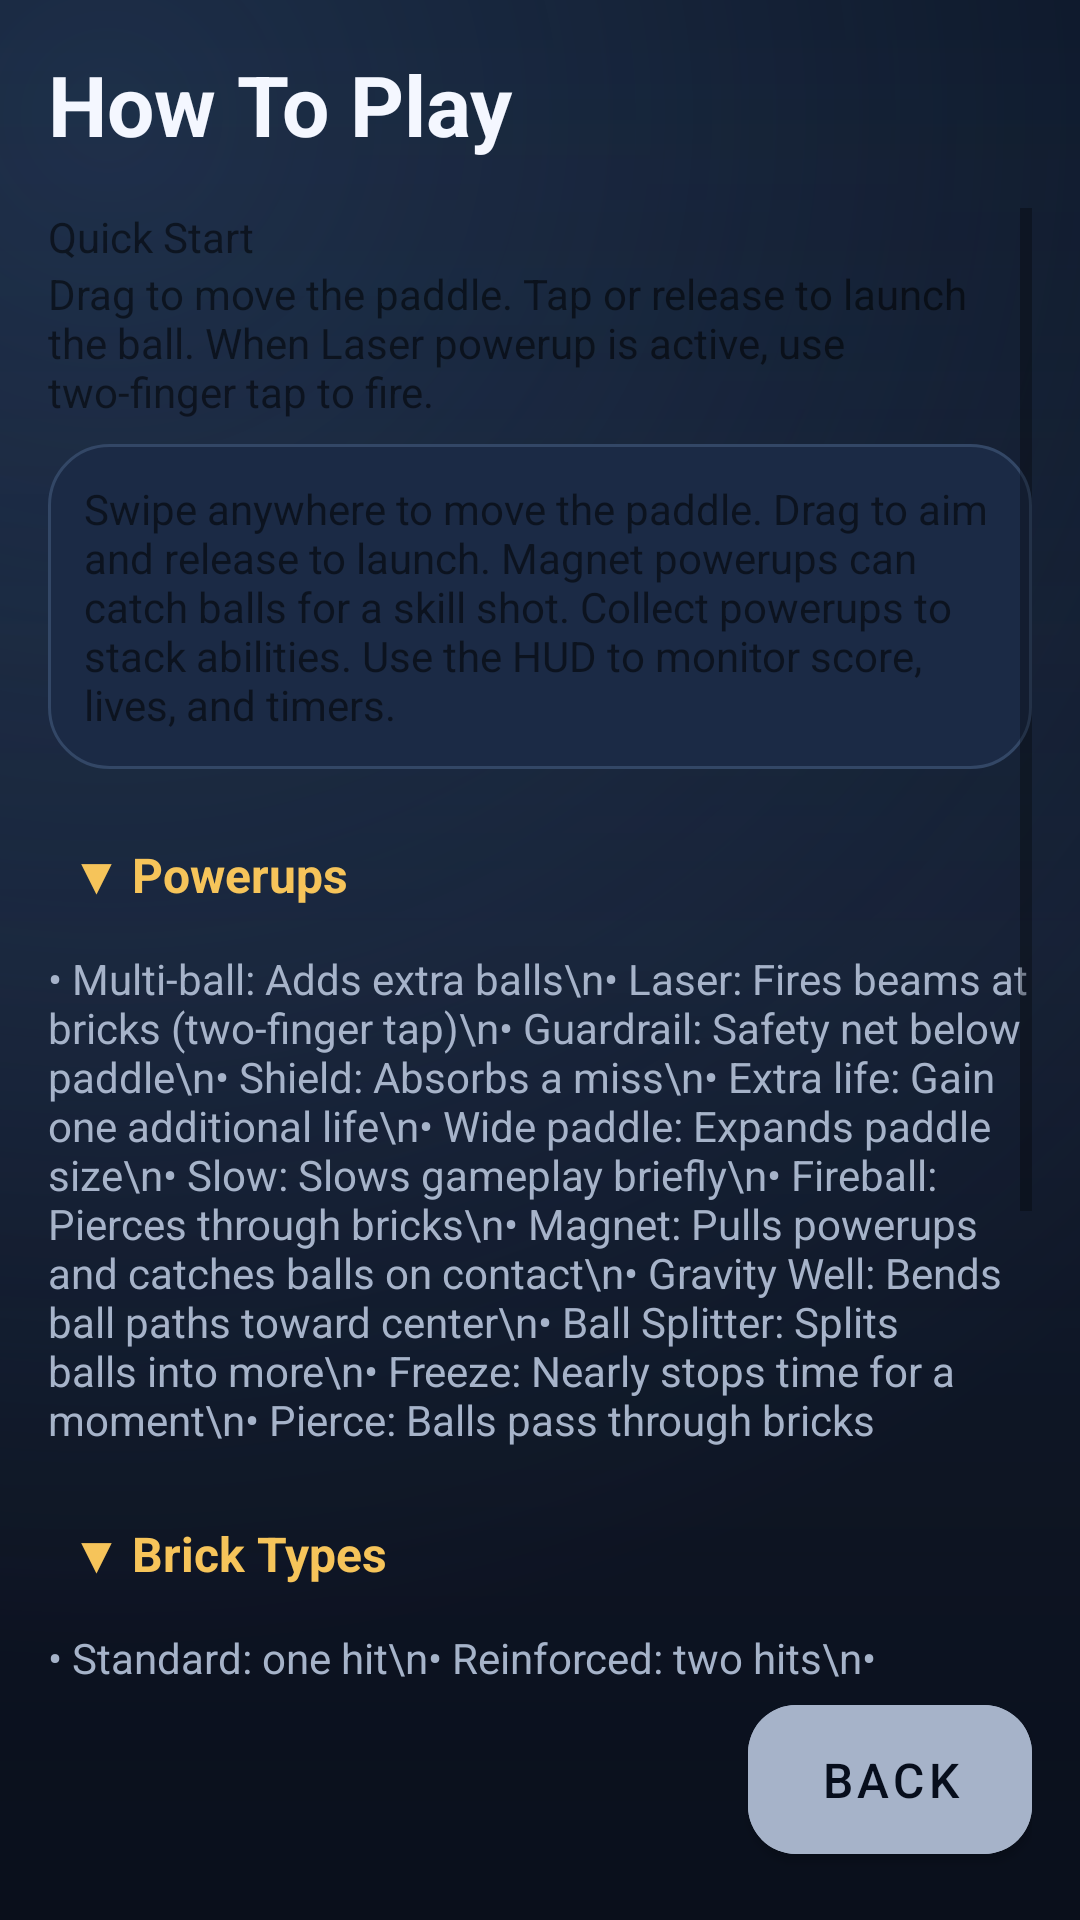

Layout XML and referenced resources for this Android screen:
<!-- AndroidManifest.xml: application theme Theme.BreakoutPlus -->
<!-- res/layout/activity_howto.xml -->
<androidx.constraintlayout.widget.ConstraintLayout xmlns:android="http://schemas.android.com/apk/res/android"
    xmlns:app="http://schemas.android.com/apk/res-auto"
    android:layout_width="match_parent"
    android:layout_height="match_parent"
    android:background="@drawable/menu_background"
    android:padding="@dimen/bp_margin">

    <TextView
        android:id="@+id/howtoTitle"
        style="@style/Text.BreakoutPlus.ScreenTitle"
        android:layout_width="wrap_content"
        android:layout_height="wrap_content"
        android:text="How To Play"
        app:layout_constraintStart_toStartOf="parent"
        app:layout_constraintTop_toTopOf="parent" />

    <ScrollView
        android:id="@+id/howtoScroll"
        android:layout_width="0dp"
        android:layout_height="0dp"
        android:layout_marginTop="16dp"
        app:layout_constraintBottom_toTopOf="@id/howtoFooter"
        app:layout_constraintEnd_toEndOf="parent"
        app:layout_constraintStart_toStartOf="parent"
        app:layout_constraintTop_toBottomOf="@id/howtoTitle">

        <LinearLayout
            android:id="@+id/howtoList"
            android:layout_width="match_parent"
            android:layout_height="wrap_content"
            android:paddingBottom="8dp"
            android:orientation="vertical">

            <TextView
                style="@style/Text.BreakoutPlus.Caption"
                android:layout_width="wrap_content"
                android:layout_height="wrap_content"
                android:text="@string/label_howto_hint" />

            <TextView
                style="@style/Text.BreakoutPlus.Body"
                android:layout_width="match_parent"
                android:layout_height="wrap_content"
                android:text="@string/howto_controls"
                />

            <TextView
                android:id="@+id/howtoQuickBody"
                style="@style/Text.BreakoutPlus.Body"
                android:layout_width="match_parent"
                android:layout_height="wrap_content"
                android:layout_marginTop="8dp"
                android:background="@drawable/card_background"
                android:padding="12dp"
                android:text="Swipe anywhere to move the paddle. Drag to aim and release to launch. Magnet powerups can catch balls for a skill shot. Collect powerups to stack abilities. Use the HUD to monitor score, lives, and timers."
                />

            <TextView
                android:id="@+id/powerupsHeader"
                android:layout_width="match_parent"
                android:layout_height="wrap_content"
                android:layout_marginTop="16dp"
                android:background="?android:attr/selectableItemBackground"
                android:clickable="true"
                android:focusable="true"
                android:padding="8dp"
                android:text="▼ Powerups"
                android:textColor="@color/bp_gold"
                android:textSize="@dimen/bp_body_text_size"
                android:textStyle="bold" />

            <TextView
                android:id="@+id/powerupsContent"
                android:layout_width="match_parent"
                android:layout_height="wrap_content"
                android:layout_marginTop="6dp"
                android:text="• Multi-ball: Adds extra balls\n• Laser: Fires beams at bricks (two-finger tap)\n• Guardrail: Safety net below paddle\n• Shield: Absorbs a miss\n• Extra life: Gain one additional life\n• Wide paddle: Expands paddle size\n• Slow: Slows gameplay briefly\n• Fireball: Pierces through bricks\n• Magnet: Pulls powerups and catches balls on contact\n• Gravity Well: Bends ball paths toward center\n• Ball Splitter: Splits balls into more\n• Freeze: Nearly stops time for a moment\n• Pierce: Balls pass through bricks"
                android:textColor="@color/bp_gray"
                android:textSize="@dimen/bp_small_text_size" />

            <TextView
                android:id="@+id/bricksHeader"
                android:layout_width="match_parent"
                android:layout_height="wrap_content"
                android:layout_marginTop="16dp"
                android:background="?android:attr/selectableItemBackground"
                android:clickable="true"
                android:focusable="true"
                android:padding="8dp"
                android:text="▼ Brick Types"
                android:textColor="@color/bp_gold"
                android:textSize="@dimen/bp_body_text_size"
                android:textStyle="bold" />

            <TextView
                android:id="@+id/bricksContent"
                android:layout_width="match_parent"
                android:layout_height="wrap_content"
                android:layout_marginTop="6dp"
                android:text="• Standard: one hit\n• Reinforced: two hits\n• Armored: three hits\n• Explosive: damages surrounding bricks\n• Unbreakable: requires fireball/laser\n• Moving: slides horizontally\n• Spawning: breaks into child bricks\n• Phase: changes phases with new HP\n• Boss: multi-phase heavyweight brick"
                android:textColor="@color/bp_gray"
                android:textSize="@dimen/bp_small_text_size" />

            <TextView
                android:id="@+id/modesHeader"
                android:layout_width="match_parent"
                android:layout_height="wrap_content"
                android:layout_marginTop="16dp"
                android:background="?android:attr/selectableItemBackground"
                android:clickable="true"
                android:focusable="true"
                android:padding="8dp"
                android:text="▼ Game Modes"
                android:textColor="@color/bp_gold"
                android:textSize="@dimen/bp_body_text_size"
                android:textStyle="bold" />

            <TextView
                android:id="@+id/modesContent"
                android:layout_width="match_parent"
                android:layout_height="wrap_content"
                android:layout_marginTop="6dp"
                android:text="Classic: Standard breakout progression.\nTimed Challenge: Score high in 2:30.\nEndless: Infinite levels with scaling difficulty.\nGod Mode: Practice without losing lives.\nLevel Rush: Beat each stage before time expires."
                android:textColor="@color/bp_gray"
                android:textSize="@dimen/bp_small_text_size" />
        </LinearLayout>
    </ScrollView>

    <LinearLayout
        android:id="@+id/howtoFooter"
        android:layout_width="0dp"
        android:layout_height="wrap_content"
        android:gravity="end"
        app:layout_constraintBottom_toBottomOf="parent"
        app:layout_constraintEnd_toEndOf="parent"
        app:layout_constraintStart_toStartOf="parent">

        <com.google.android.material.button.MaterialButton
            android:id="@+id/buttonHowToBack"
            style="@style/Widget.BreakoutPlus.Button"
            android:layout_width="wrap_content"
            android:layout_height="wrap_content"
            android:text="@string/label_back"
            android:backgroundTint="@color/bp_gray" />
    </LinearLayout>

</androidx.constraintlayout.widget.ConstraintLayout>
<!-- resources referenced by this layout -->
<resources>
  <color name="bp_gold">#F6C45A</color>
  <color name="bp_gray">#A6B3C9</color>
  <dimen name="bp_body_text_size">16sp</dimen>
  <dimen name="bp_margin">16dp</dimen>
  <dimen name="bp_small_text_size">14sp</dimen>
  <!-- drawable card_background (drawable) -->
  <shape xmlns:android="http://schemas.android.com/apk/res/android" android:shape="rectangle">
      <solid android:color="#1B2A45" />
      <corners android:radius="20dp" />
      <stroke android:width="1dp" android:color="#334766" />
  </shape>
  <string name="howto_controls">Drag to move the paddle. Tap or release to launch the ball. When Laser powerup is active, use two-finger tap to fire.</string>
  <string name="label_back">Back</string>
  <string name="label_howto_hint">Quick Start</string>
  <style name="Text.BreakoutPlus.ScreenTitle" parent="Widget.MaterialComponents.TextView">
          <item name="android:textColor">@color/bp_white</item>
          <item name="android:textSize">@dimen/bp_screen_title_size</item>
          <item name="android:textStyle">bold</item>
      </style>
  <style name="Widget.BreakoutPlus.Button" parent="Widget.MaterialComponents.Button">
          <item name="android:insetLeft">0dp</item>
          <item name="android:insetRight">0dp</item>
          <item name="android:paddingLeft">24dp</item>
          <item name="android:paddingRight">24dp</item>
          <item name="android:paddingTop">14dp</item>
          <item name="android:paddingBottom">14dp</item>
          <item name="android:textAllCaps">true</item>
          <item name="android:textColor">@color/bp_navy</item>
          <item name="android:textSize">@dimen/bp_body_text_size</item>
          <item name="backgroundTint">@color/bp_cyan</item>
          <item name="cornerRadius">16dp</item>
      </style>
  <style name="Theme.BreakoutPlus" parent="Theme.MaterialComponents.DayNight.NoActionBar">
          <item name="colorPrimary">@color/bp_cyan</item>
          <item name="colorPrimaryVariant">@color/bp_magenta</item>
          <item name="colorOnPrimary">@color/bp_navy</item>
          <item name="colorSecondary">@color/bp_gold</item>
          <item name="colorSecondaryVariant">@color/bp_green</item>
          <item name="colorOnSecondary">@color/bp_navy</item>
          <item name="android:statusBarColor">@color/bp_navy</item>
          <item name="android:navigationBarColor">@color/bp_navy</item>
          <item name="android:windowBackground">@color/bp_navy</item>
          <item name="android:forceDarkAllowed" tools:targetApi="q">false</item>
          <item name="android:windowLightStatusBar">false</item>
      </style>
  <color name="bp_navy">#070E1C</color>
  <color name="bp_ink">#111A2C</color>
  <color name="bp_shadow">#060A14</color>
  <color name="bp_glow_top">#663D5E8A</color>
  <color name="bp_transparent">#00000000</color>
  <color name="bp_scrim_mid">#221D2B44</color>
  <color name="bp_scrim_bottom">#4D111A2B</color>
  <color name="bp_white">#F4F7FF</color>
  <dimen name="bp_screen_title_size">28sp</dimen>
  <color name="bp_cyan">#58E2FF</color>
  <color name="bp_magenta">#FF6EA3</color>
  <color name="bp_green">#48D894</color>
</resources>
